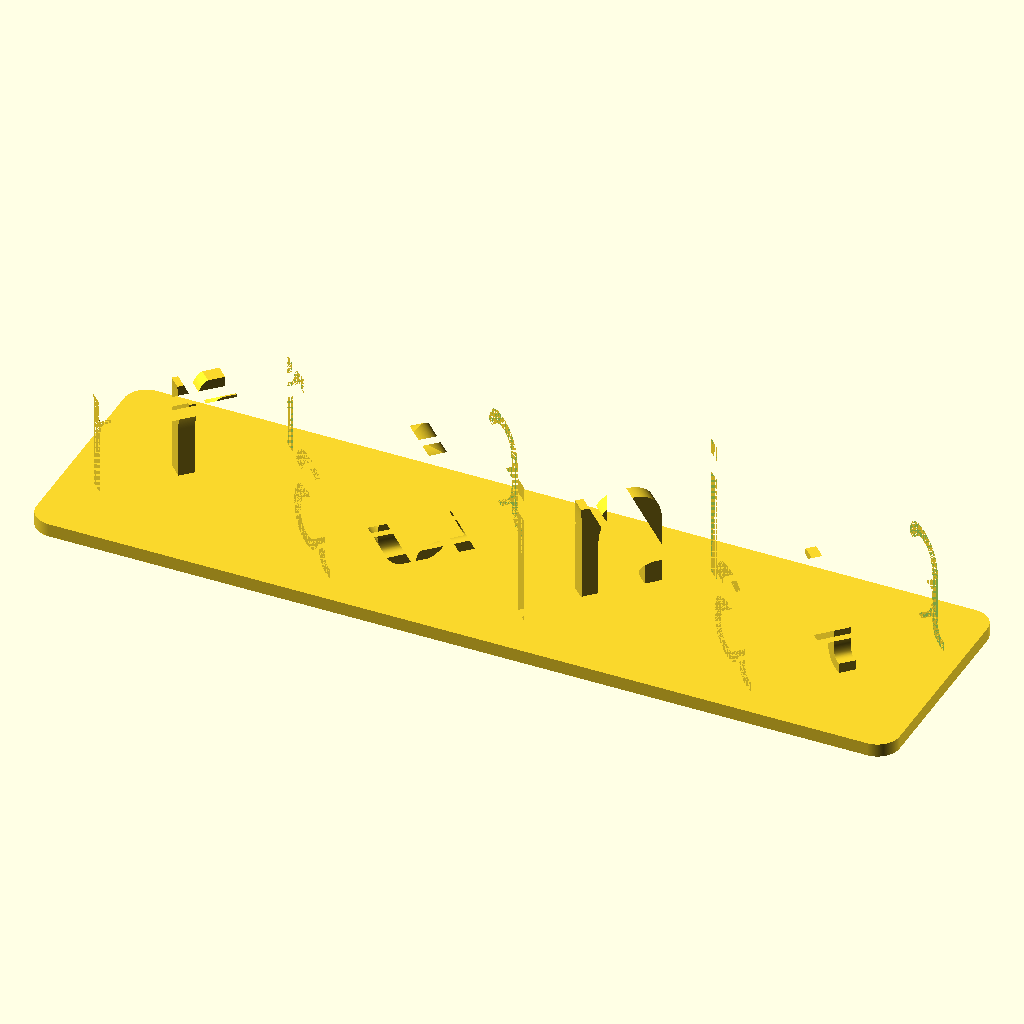
Cell 1 — every parameter at its default value.
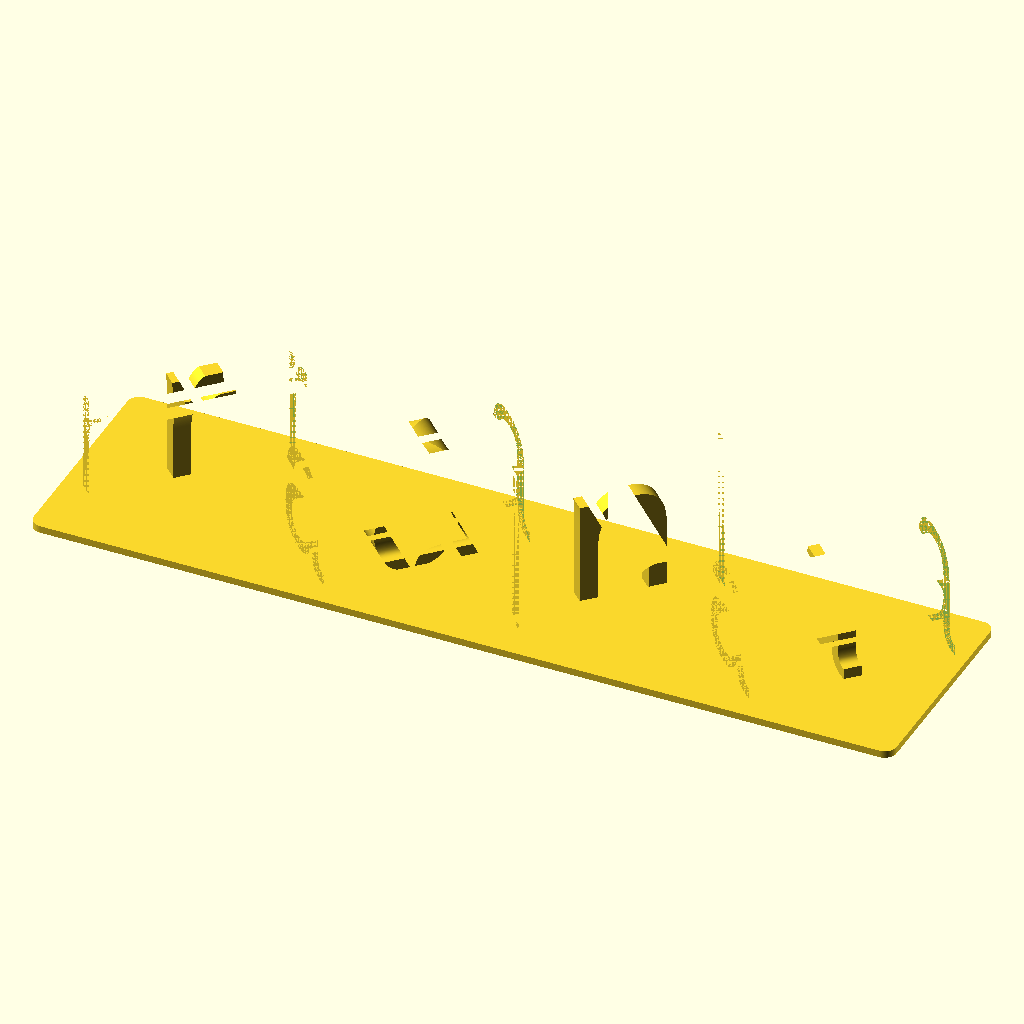
Cell 2: the same model with letterSize = 60.
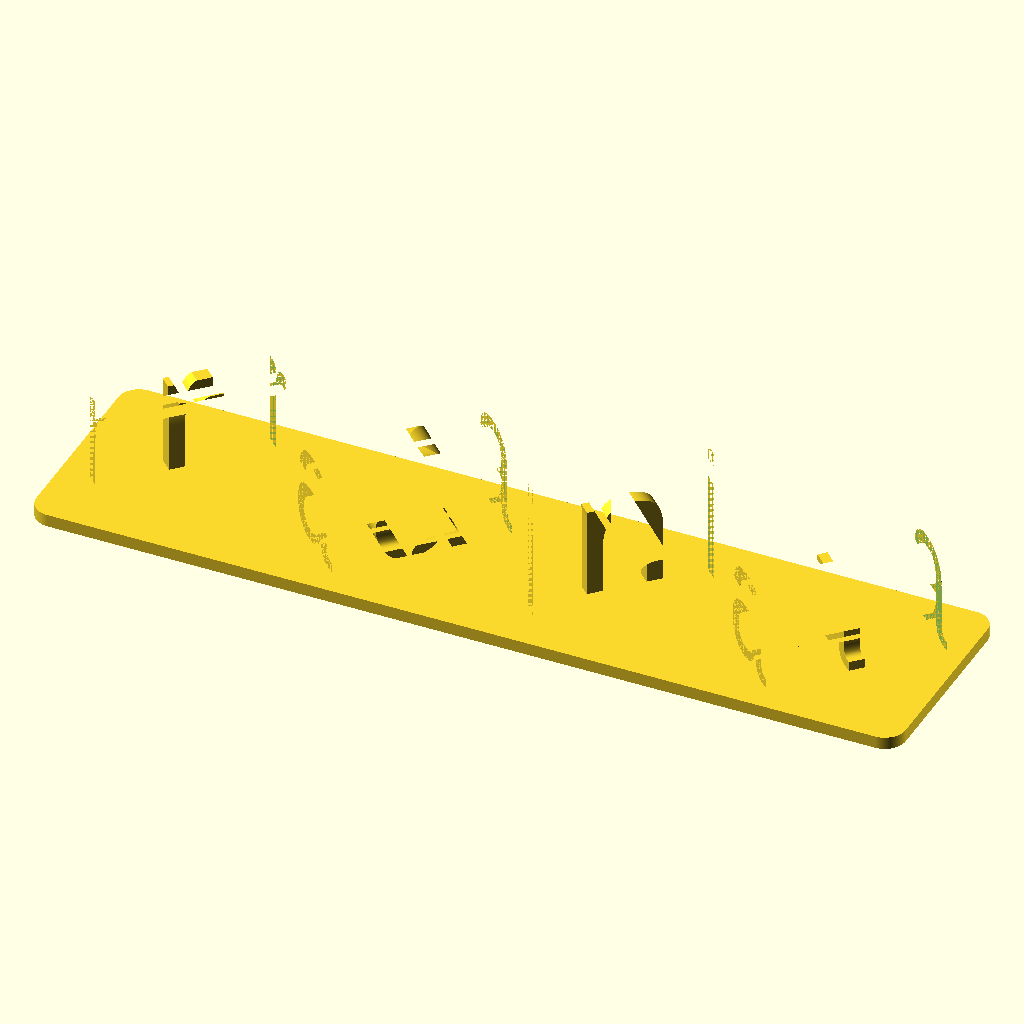
Cell 3 — letterSpacing set to 10, the other parameters unchanged.
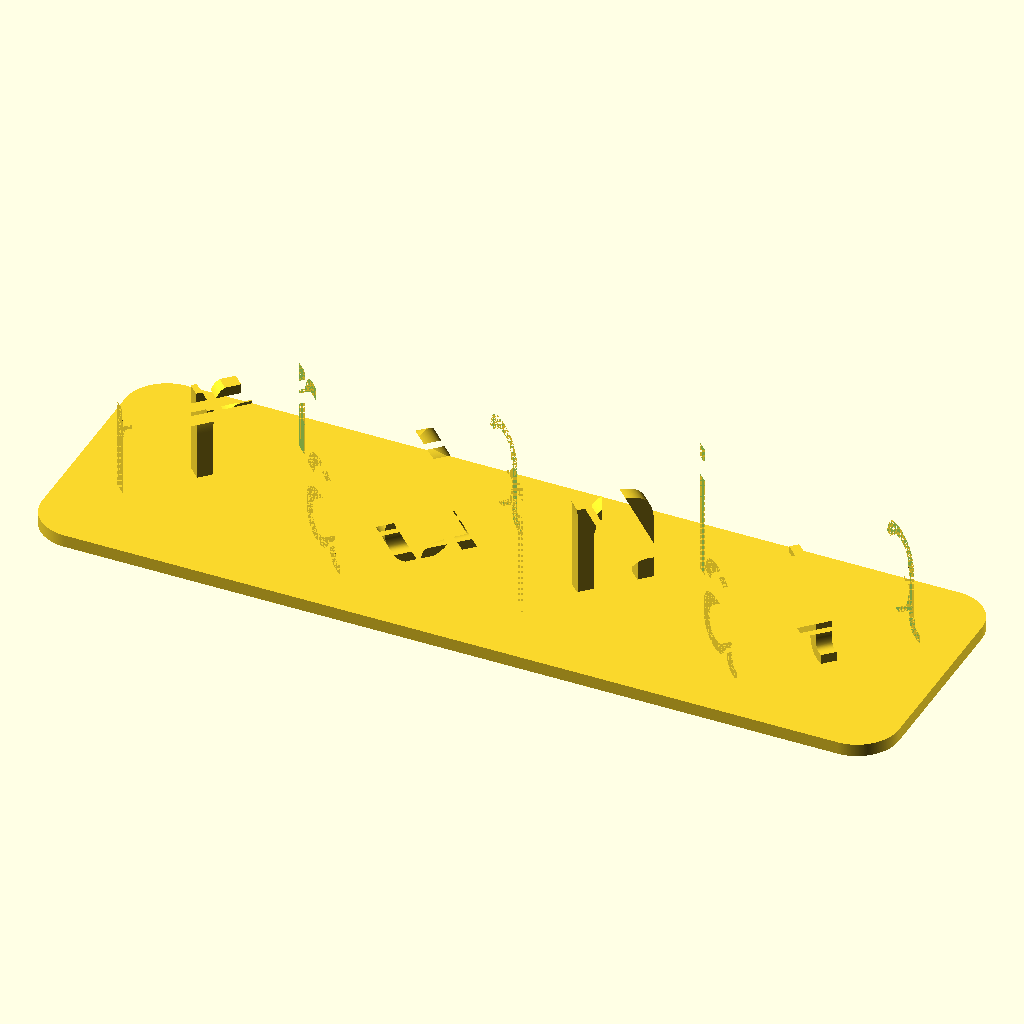
Cell 4 — plateOffset set to 10, the other parameters unchanged.
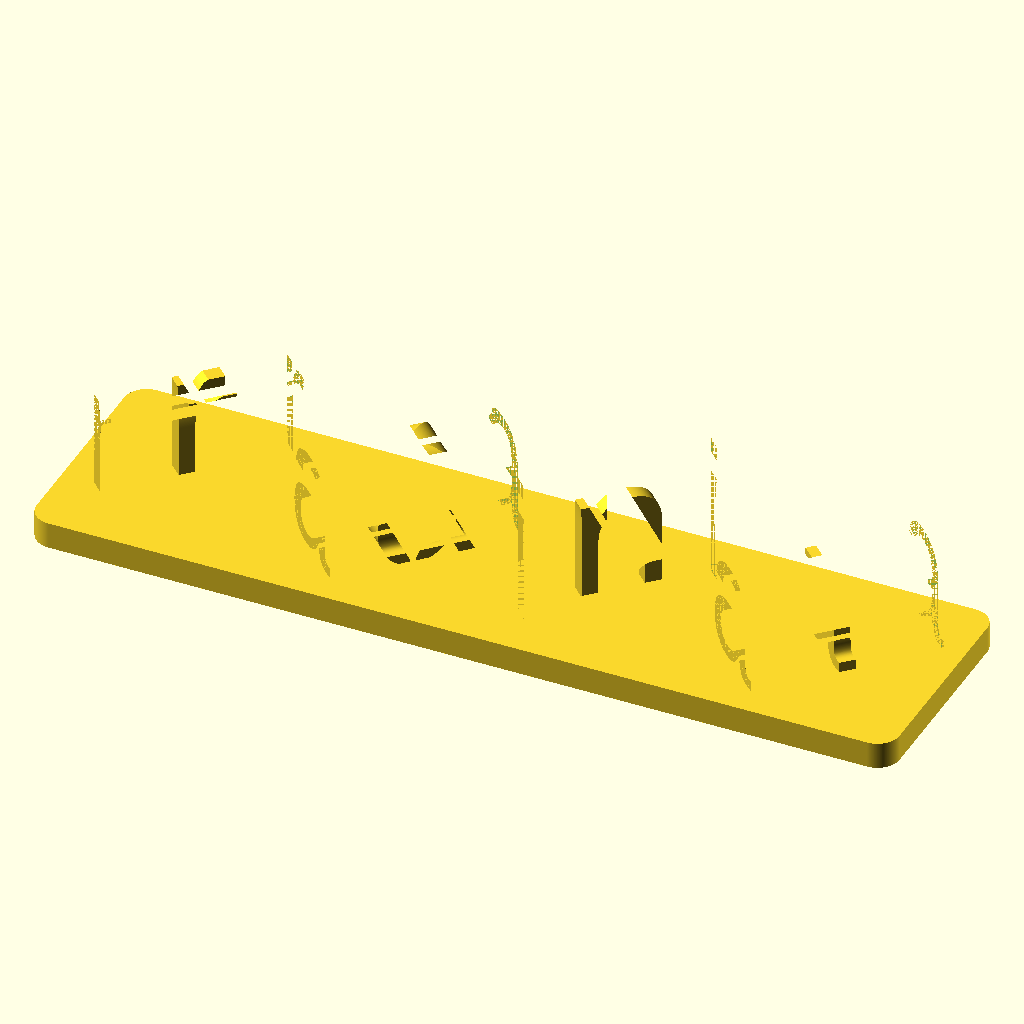
Cell 5: plateThickness = 6 (everything else at default).
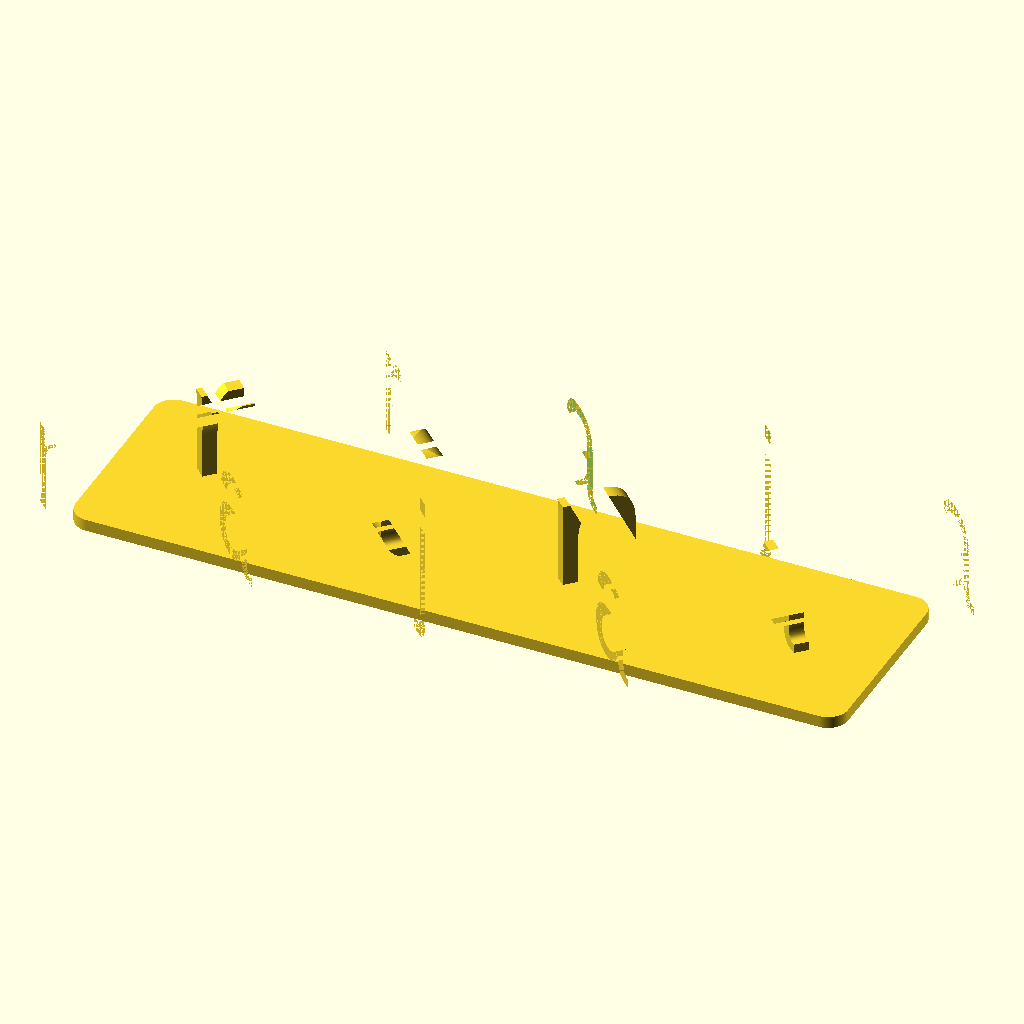
Cell 6: the same model with sizeOffset = 2.8.
The same orthographic view direction (rotation 55°, 0°, 25°; colour scheme Cornfield) for every cell, with the view re-fitted per cell, so scale and position can differ between cells.
The OpenSCAD source (3d-print-store/public/generated-stl/raja-rani.scad):

word1 = "raja";
word2 = "rani";

letterSize = 30;
letterSpacing = 5;
plateOffset = 5;
plateThickness = 3;
solidSetting = "Heart";

$fa = 1;
$fs = 0.01;

wordLength = max(len(word1), len(word2));
pythagoras = sqrt(pow(letterSize, 2) + pow(letterSize, 2));
sizeOffset = 1.4;

for (i = [0 : 1 : wordLength-1]) {
    spacing =  pythagoras + letterSpacing;
    translate([spacing*i,0,0])
    rotate([90,0,-45])
    difference() {
        difference() {
            if (word1[i] != " "  && i < len(word1)) {
                if (word2[i] == " " || i > len(word2)-1) {  
                    translate([0,0, -letterSize*sizeOffset/2+7.5])
                    linear_extrude(letterSize*sizeOffset-15) { printLetter(word1[i]); }
                } else {
                    translate([0,0, -letterSize*sizeOffset/2])
                    linear_extrude(letterSize*sizeOffset) { printLetter(word1[i]); }
                }
            }
            if ((word1[i] == " " && word2[i] == " ") || (word2[i] == " " && i > len(word1)-1)) {
                cube([letterSize*sizeOffset-15, letterSize, letterSize*sizeOffset-15], center = true);
            }
            if (word2[i] != " " && i < len(word2)) {
                rotate([0, 90, 0])
                difference() {
                    if (word1[i] != " "  && i < len(word1)) cube(letterSize*sizeOffset, center = true);
                    if (word1[i] == " " || i > len(word1)-1) {
                        translate([0,0, -letterSize*sizeOffset/2+7.5])
                        linear_extrude(letterSize*sizeOffset-15) { printLetter(word2[i]); }
                    } else {
                        translate([0,0, -letterSize*sizeOffset/2])
                        linear_extrude(letterSize*sizeOffset) { printLetter(word2[i]); }
                    }
                }
            }
        }
        if (solidSetting != "Solid") {
            if (word1[i] == " " || i > len(word1)-1) {
                translate([0,0, -letterSize*sizeOffset/2])
                linear_extrude(letterSize*sizeOffset) { makeSymbol(); }
            }
            if (word2[i] == " " || i > len(word2)-1) {
                rotate([0, 90, 0])
                translate([0,0, -letterSize*sizeOffset/2])
                linear_extrude(letterSize*sizeOffset) { makeSymbol(); }
            }
        }
    }
}

plateWidth = pythagoras * wordLength + letterSpacing * (wordLength-1);
plateDepth = pythagoras;
translate([plateWidth/2-pythagoras/2, 0, -(letterSize/2 + plateThickness/2 - 1.5)])
minkowski() {
    cube([plateWidth, plateDepth, plateThickness], center = true); 
    cylinder(r=plateOffset, h=0.0000001);
}

module printLetter(letter) {
    scaleFactor = 1-0.21666;
    if (letter == "Q") {
        text(letter, size = letterSize*scaleFactor, halign = "center", valign = "center");
    } else {
        text(letter, size = letterSize, halign = "center", valign = "center");
    }
}

module makeSymbol() {
    if (solidSetting == "Heart") {
        text("♥", size = letterSize, halign = "center", valign = "center");
    }
    if (solidSetting == "Star") {
        text("«", size = letterSize-letterSize/5, halign = "center", valign = "center", font = "Wingdings:style=Regular");
    }
}
Parameter table extracted from the source (name, type, default, range or options):
word1: string, default "raja"
word2: string, default "rani"
letterSize: number, default 30
letterSpacing: number, default 5
plateOffset: number, default 5
plateThickness: number, default 3
solidSetting: string, default "Heart"
sizeOffset: number, default 1.4
